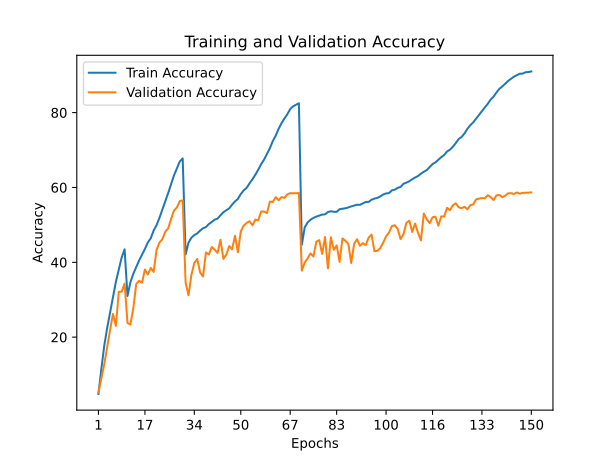

Data behind this chart, as committed beside it:
train_accuracy; train_loss; valid_accuracy; valid_loss
4,8150; 4,7608; 5,2100; 5,0883
11,5060; 4,1278; 8,9100; 4,7585
17,7220; 3,7029; 12,7500; 4,3227
22,4500; 3,4016; 17,4200; 4,0301
26,5550; 3,1627; 21,8900; 3,7867
30,6990; 2,9477; 26,2200; 3,5057
34,7780; 2,7538; 23,0100; 4,0358
38,1120; 2,5765; 32,1300; 3,2931
41,3160; 2,4227; 32,1500; 3,3343
43,4750; 2,3167; 34,3100; 3,2693
31,0050; 2,9338; 23,8000; 3,7652
34,6920; 2,7460; 23,3500; 3,8972
36,9300; 2,6302; 27,7200; 3,4871
38,6910; 2,5459; 34,1900; 3,0411
40,5060; 2,4672; 35,0900; 2,9342
41,9980; 2,3959; 34,5400; 3,1459
43,5700; 2,3142; 38,0700; 2,7739
45,2920; 2,2401; 36,7400; 2,9434
46,4280; 2,1754; 38,5000; 2,8874
48,4950; 2,0846; 37,4300; 3,0467
49,9230; 2,0102; 43,3000; 2,5964
51,8890; 1,9235; 45,2900; 2,4470
54,0880; 1,8348; 46,1800; 2,4908
56,2220; 1,7340; 48,1800; 2,3581
58,5120; 1,6373; 49,0600; 2,3445
60,9250; 1,5355; 51,5800; 2,2073
63,2310; 1,4372; 53,8100; 2,1345
65,1160; 1,3537; 54,6500; 2,0160
66,9440; 1,2836; 56,3800; 1,9537
67,7670; 1,2476; 56,5200; 2,0449
42,0770; 2,3838; 34,5900; 3,1454
45,2530; 2,2405; 31,1900; 3,4552
46,5810; 2,1835; 36,6300; 2,9577
47,2880; 2,1454; 39,8400; 2,8754
47,7170; 2,1216; 40,8900; 2,6121
48,4750; 2,0886; 37,2900; 3,0356
49,1170; 2,0637; 36,2000; 3,1044
49,4210; 2,0392; 42,6500; 2,6045
50,2230; 2,0103; 42,0800; 2,7076
50,7700; 1,9815; 44,0800; 2,4975
51,4050; 1,9571; 43,3900; 2,5557
51,6810; 1,9348; 42,5200; 2,6477
52,5700; 1,9052; 46,0300; 2,4288
53,3780; 1,8664; 40,9200; 2,8052
53,8700; 1,8401; 42,0700; 2,6942
54,4020; 1,8158; 44,3300; 2,5604
55,4060; 1,7771; 43,4700; 2,5824
56,2740; 1,7365; 47,0700; 2,4439
56,9380; 1,7002; 42,6700; 2,8206
58,2430; 1,6492; 48,2800; 2,3842
59,2320; 1,6009; 49,8000; 2,2976
59,8870; 1,5734; 50,5200; 2,2595
61,0970; 1,5184; 50,9800; 2,2594
62,1780; 1,4706; 49,8900; 2,3396
63,3990; 1,4250; 51,4000; 2,1620
64,7290; 1,3648; 51,2500; 2,3102
66,2140; 1,3054; 53,5800; 2,1465
67,4440; 1,2496; 53,5600; 2,1759
68,9370; 1,1885; 53,1700; 2,2857
70,4700; 1,1244; 56,2100; 2,0532
... 90 more rows
